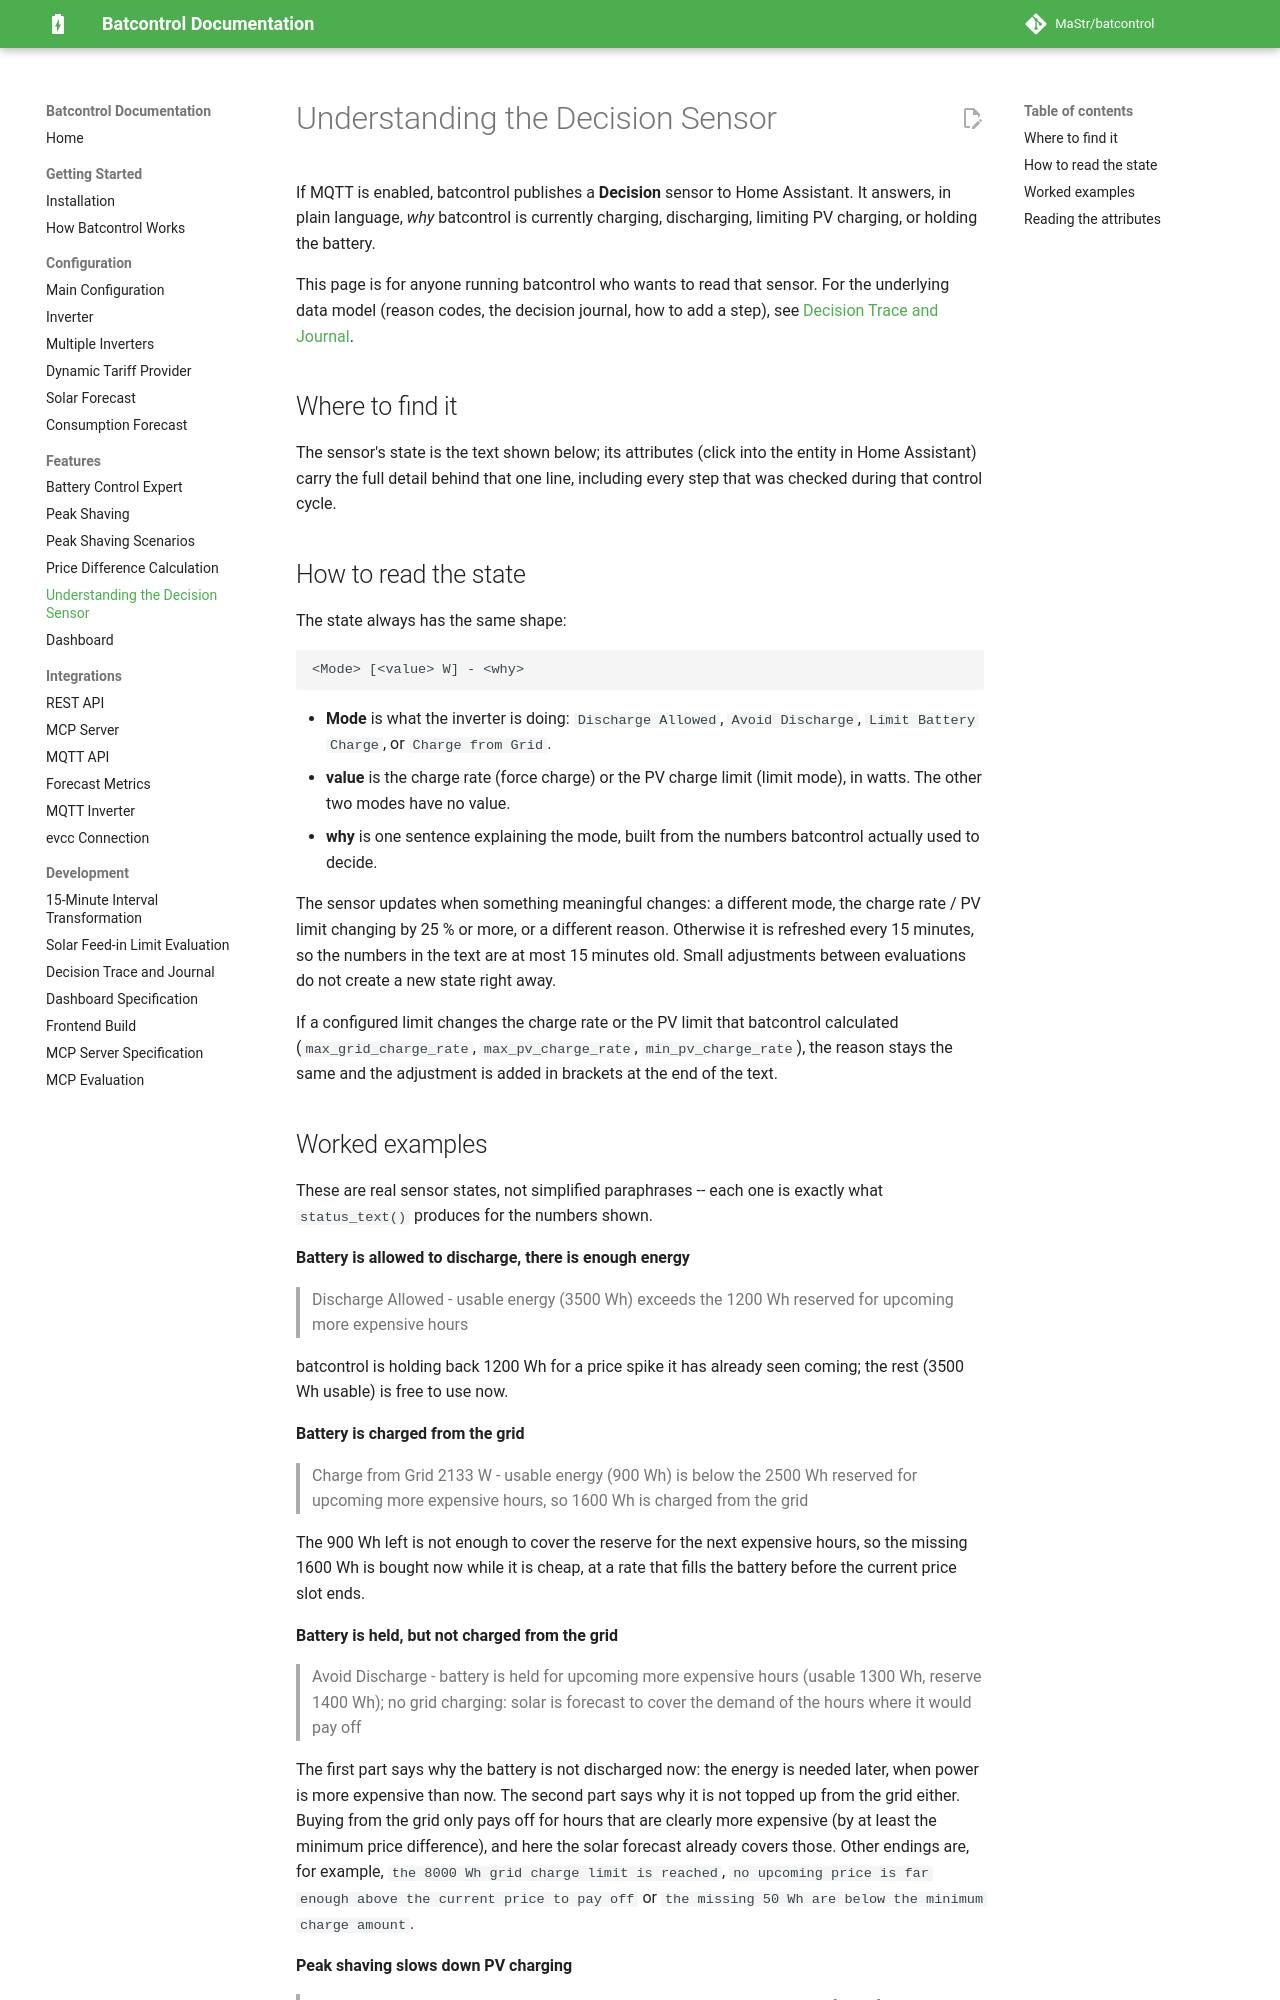

repository: MaStr/batcontrol · page: features/decision-sensor/index.html · generator: mkdocs

# Understanding the Decision Sensor

If MQTT is enabled, batcontrol publishes a **Decision** sensor to Home
Assistant. It answers, in plain language, *why* batcontrol is currently
charging, discharging, limiting PV charging, or holding the battery.

This page is for anyone running batcontrol who wants to read that sensor.
For the underlying data model (reason codes, the decision journal, how to
add a step), see [Decision Trace and Journal](../development/decision-trace.md).

## Where to find it

The sensor's state is the text shown below; its attributes (click into the
entity in Home Assistant) carry the full detail behind that one line,
including every step that was checked during that control cycle.

## How to read the state

The state always has the same shape:

```
<Mode> [<value> W] - <why>
```

- **Mode** is what the inverter is doing: `Discharge Allowed`, `Avoid
  Discharge`, `Limit Battery Charge`, or `Charge from Grid`.
- **value** is the charge rate (force charge) or the PV charge limit
  (limit mode), in watts. The other two modes have no value.
- **why** is one sentence explaining the mode, built from the numbers
  batcontrol actually used to decide.

The sensor updates when something meaningful changes: a different mode,
the charge rate / PV limit changing by 25&nbsp;% or more, or a different
reason. Otherwise it is refreshed every 15 minutes, so the numbers in the
text are at most 15 minutes old. Small adjustments between evaluations do
not create a new state right away.

If a configured limit changes the charge rate or the PV limit that
batcontrol calculated (`max_grid_charge_rate`, `max_pv_charge_rate`,
`min_pv_charge_rate`), the reason stays the same and the adjustment is
added in brackets at the end of the text.
